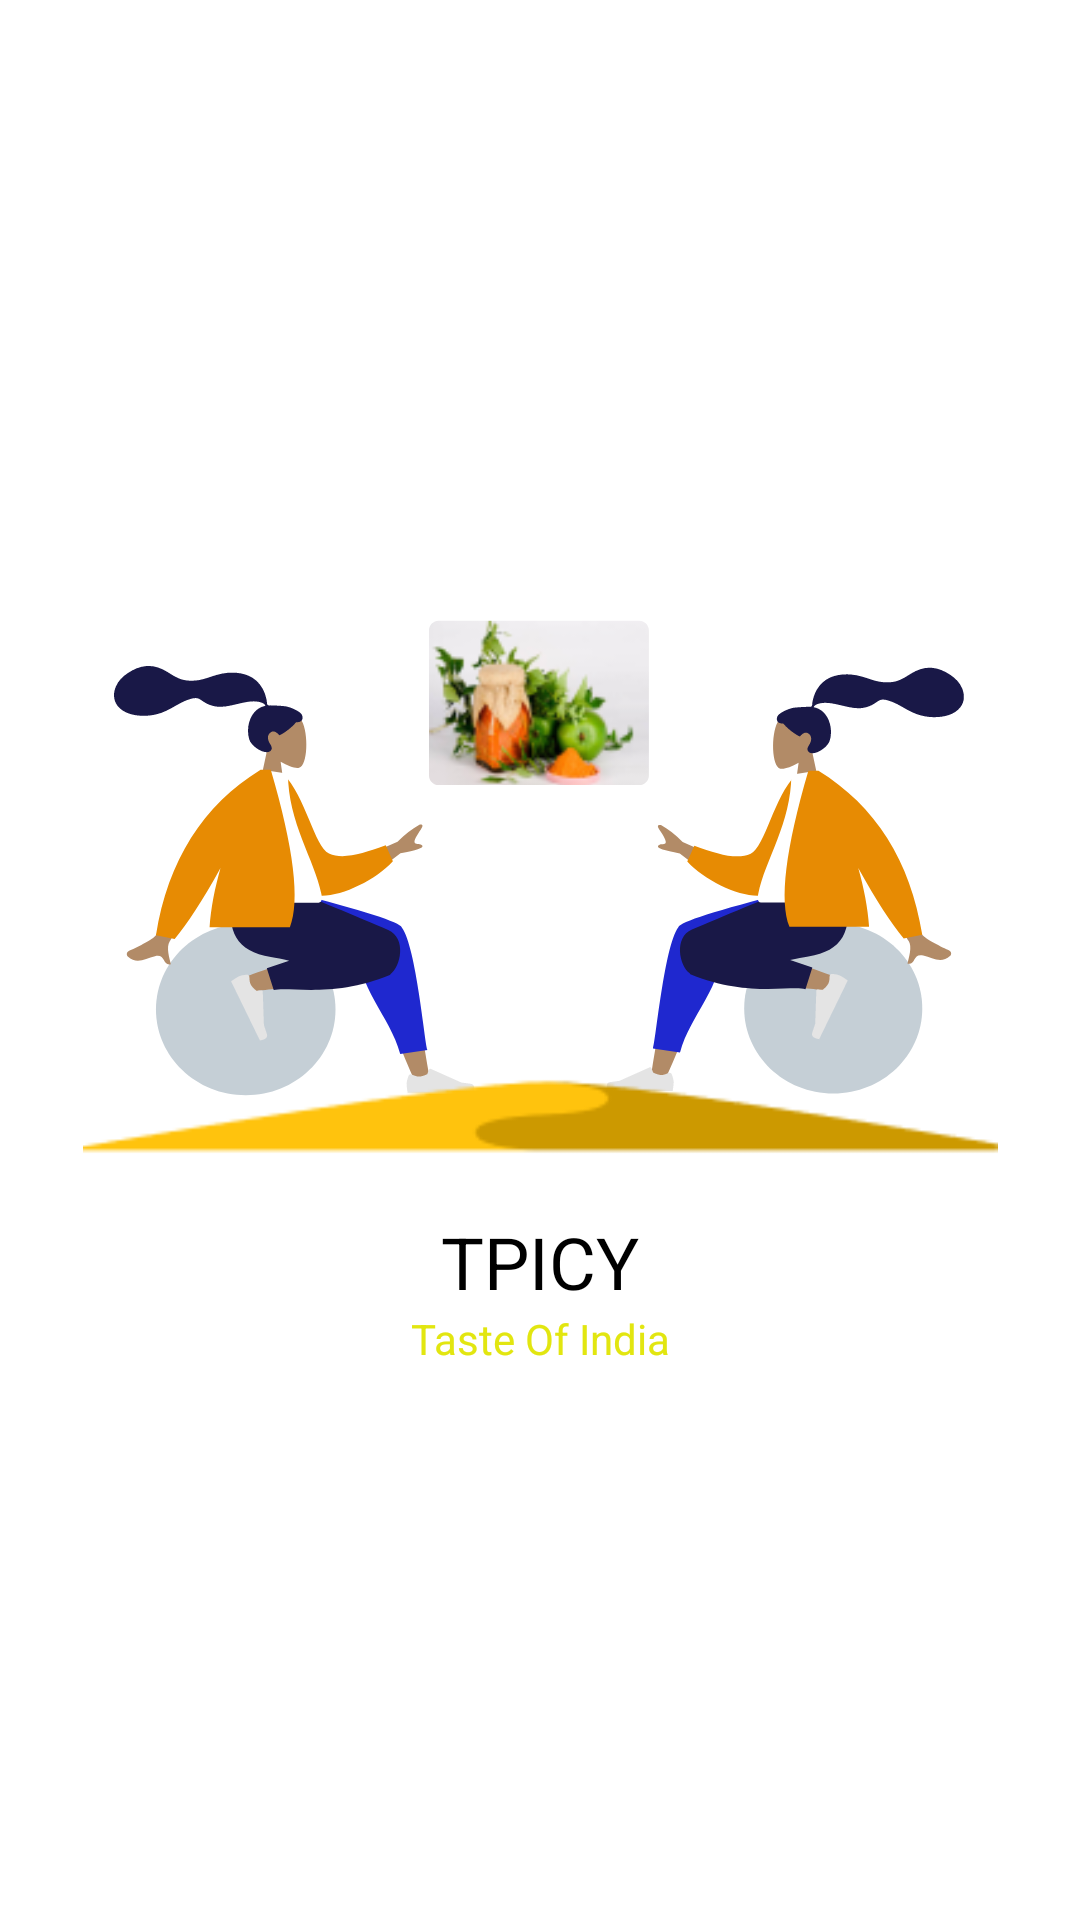

Layout XML and referenced resources for this Android screen:
<!-- AndroidManifest.xml: application theme AppTheme -->
<!-- res/layout/activity_splash.xml -->
<?xml version="1.0" encoding="utf-8"?>
<LinearLayout
    xmlns:android="http://schemas.android.com/apk/res/android"
    xmlns:app="http://schemas.android.com/apk/res-auto"
    xmlns:tools="http://schemas.android.com/tools"
    android:layout_width="match_parent"
    android:layout_height="match_parent"
    android:gravity="center"
    android:background="@color/white"
    android:orientation="vertical"
    tools:context="com.tpicy.SplashActivity">


    <androidx.constraintlayout.widget.ConstraintLayout
        android:layout_width="match_parent"
        android:layout_height="220dp">

        <ImageView
            android:id="@+id/logo2"
            android:layout_width="80dp"
            android:layout_height="65dp"
            android:layout_marginTop="16dp"
            android:src="@drawable/picklee"
            app:layout_constraintEnd_toEndOf="parent"
            app:layout_constraintHorizontal_bias="0.498"
            app:layout_constraintStart_toStartOf="parent"
            app:layout_constraintTop_toTopOf="parent" />

        <ImageView
            android:id="@+id/logo1"
            android:layout_width="359.53dp"
            android:layout_height="181.49dp"
            android:layout_gravity="center"
            android:src="@drawable/ic_logo_1"
            app:layout_constraintBottom_toBottomOf="parent"
            app:layout_constraintEnd_toEndOf="parent"
            app:layout_constraintHorizontal_bias="0.49"
            app:layout_constraintStart_toStartOf="parent"
            app:layout_constraintTop_toTopOf="parent"
            app:layout_constraintVertical_bias="0.0" />

        <View
            android:id="@+id/cityscapes_"
            android:layout_width="304.9dp"
            android:layout_height="31.69dp"
            android:layout_alignParentLeft="true"
            android:layout_alignParentTop="true"
            android:background="@drawable/cityscapes_sand_dune"
            app:layout_constraintBottom_toBottomOf="parent"
            app:layout_constraintEnd_toEndOf="parent"
            app:layout_constraintStart_toStartOf="parent"
            app:layout_constraintTop_toTopOf="parent"
            app:layout_constraintVertical_bias="0.914" />


    </androidx.constraintlayout.widget.ConstraintLayout>

    <TextView
        android:layout_width="match_parent"
        android:layout_height="wrap_content"
        android:text="TPICY"
        android:gravity="center"
        android:textColor="@color/black"
        android:textAppearance="@style/TextAppearance.BharatPickle.HeadlineSmall"

        />
    <TextView
        android:layout_width="match_parent"
        android:layout_height="wrap_content"
        android:text="Taste Of India"
        android:textColor="@color/yellow"
        android:gravity="center"
        android:textAppearance="@style/TextAppearance.BharatPickle.BodyMedium"/>


</LinearLayout>
<!-- resources referenced by this layout -->
<resources>
  <color name="black">#FF000000</color>
  <color name="white">#FFFFFFFF</color>
  <color name="yellow">#e2e610</color>
  <style name="TextAppearance.BharatPickle.BodyMedium" parent="TextAppearance.Material3.BodyMedium">
          <item name="fontFamily">@font/poppins_regular</item>
          <item name="android:textStyle">normal</item>
          <item name="android:textAllCaps">false</item>
          <item name="android:textSize">14dp</item>
          <item name="android:letterSpacing">0</item>
      </style>
  <color name="md_theme_light_primary">#FA4A0C</color>
  <color name="md_theme_light_onPrimary">#FFFFFF</color>
  <color name="md_theme_light_primaryContainer">#EFB8C8</color>
  <color name="md_theme_light_onPrimaryContainer">#21005D</color>
  <color name="md_theme_light_secondary">#625B71</color>
  <color name="md_theme_light_onSecondary">#FFFFFF</color>
  <color name="md_theme_light_secondaryContainer">#E8DEF8</color>
  <color name="md_theme_light_onSecondaryContainer">#1D192B</color>
  <color name="md_theme_light_tertiary">#7D5260</color>
  <color name="md_theme_light_onTertiary">#FFFFFF</color>
  <color name="md_theme_light_tertiaryContainer">#FFD8E4</color>
  <color name="md_theme_light_onTertiaryContainer">#31111D</color>
  <color name="md_theme_light_error">#B3261E</color>
  <color name="md_theme_light_errorContainer">#F9DEDC</color>
  <color name="md_theme_light_onError">#FFFFFF</color>
  <color name="md_theme_light_onErrorContainer">#410E0B</color>
  <color name="md_theme_light_background">#FFFBFE</color>
  <color name="md_theme_light_onBackground">#1C1B1F</color>
  <color name="md_theme_light_surface">#FFFBFE</color>
  <color name="md_theme_light_onSurface">#1C1B1F</color>
  <color name="md_theme_light_surfaceVariant">#E7E0EC</color>
  <color name="md_theme_light_onSurfaceVariant">#49454F</color>
  <color name="md_theme_light_outline">#79747E</color>
  <color name="md_theme_light_inverseOnSurface">#F4EFF4</color>
  <color name="md_theme_light_inverseSurface">#313033</color>
  <color name="md_theme_light_primaryInverse">#D0BCFF</color>
  <style name="TextAppearance.BharatPickle.TitleSmall" parent="TextAppearance.Material3.TitleSmall">
          <item name="fontFamily">@font/poppins_regular</item>
          <item name="android:textStyle">normal</item>
          <item name="android:textAllCaps">false</item>
          <item name="android:textSize">14dp</item>
          <item name="android:letterSpacing">0</item>
      </style>
  <style name="TextAppearance.BharatPickle.BodyLarge" parent="TextAppearance.Material3.BodyLarge">
          <item name="fontFamily">@font/poppins_regular</item>
          <item name="android:textStyle">normal</item>
          <item name="android:textAllCaps">false</item>
          <item name="android:textSize">16dp</item>
          <item name="android:letterSpacing">0</item>
      </style>
  <style name="TextAppearance.BharatPickle.BodySmall" parent="TextAppearance.Material3.BodySmall">
          <item name="fontFamily">@font/poppins_regular</item>
          <item name="android:textStyle">normal</item>
          <item name="android:textAllCaps">false</item>
          <item name="android:textSize">12dp</item>
          <item name="android:letterSpacing">0</item>
      </style>
  <style name="TextAppearance.BharatPickle.LabelMedium" parent="TextAppearance.Material3.LabelMedium">
          <item name="fontFamily">@font/poppins_medium</item>
          <item name="android:textStyle">normal</item>
          <item name="android:textAllCaps">false</item>
          <item name="android:textSize">12dp</item>
          <item name="android:letterSpacing">0</item>
      </style>
  <style name="TextAppearance.BharatPickle.LabelSmall" parent="TextAppearance.Material3.LabelSmall">
          <item name="fontFamily">@font/poppins_semi_bold</item>
          <item name="android:textStyle">normal</item>
          <item name="android:textAllCaps">false</item>
          <item name="android:textSize">11dp</item>
          <item name="android:letterSpacing">0</item>
      </style>
</resources>
